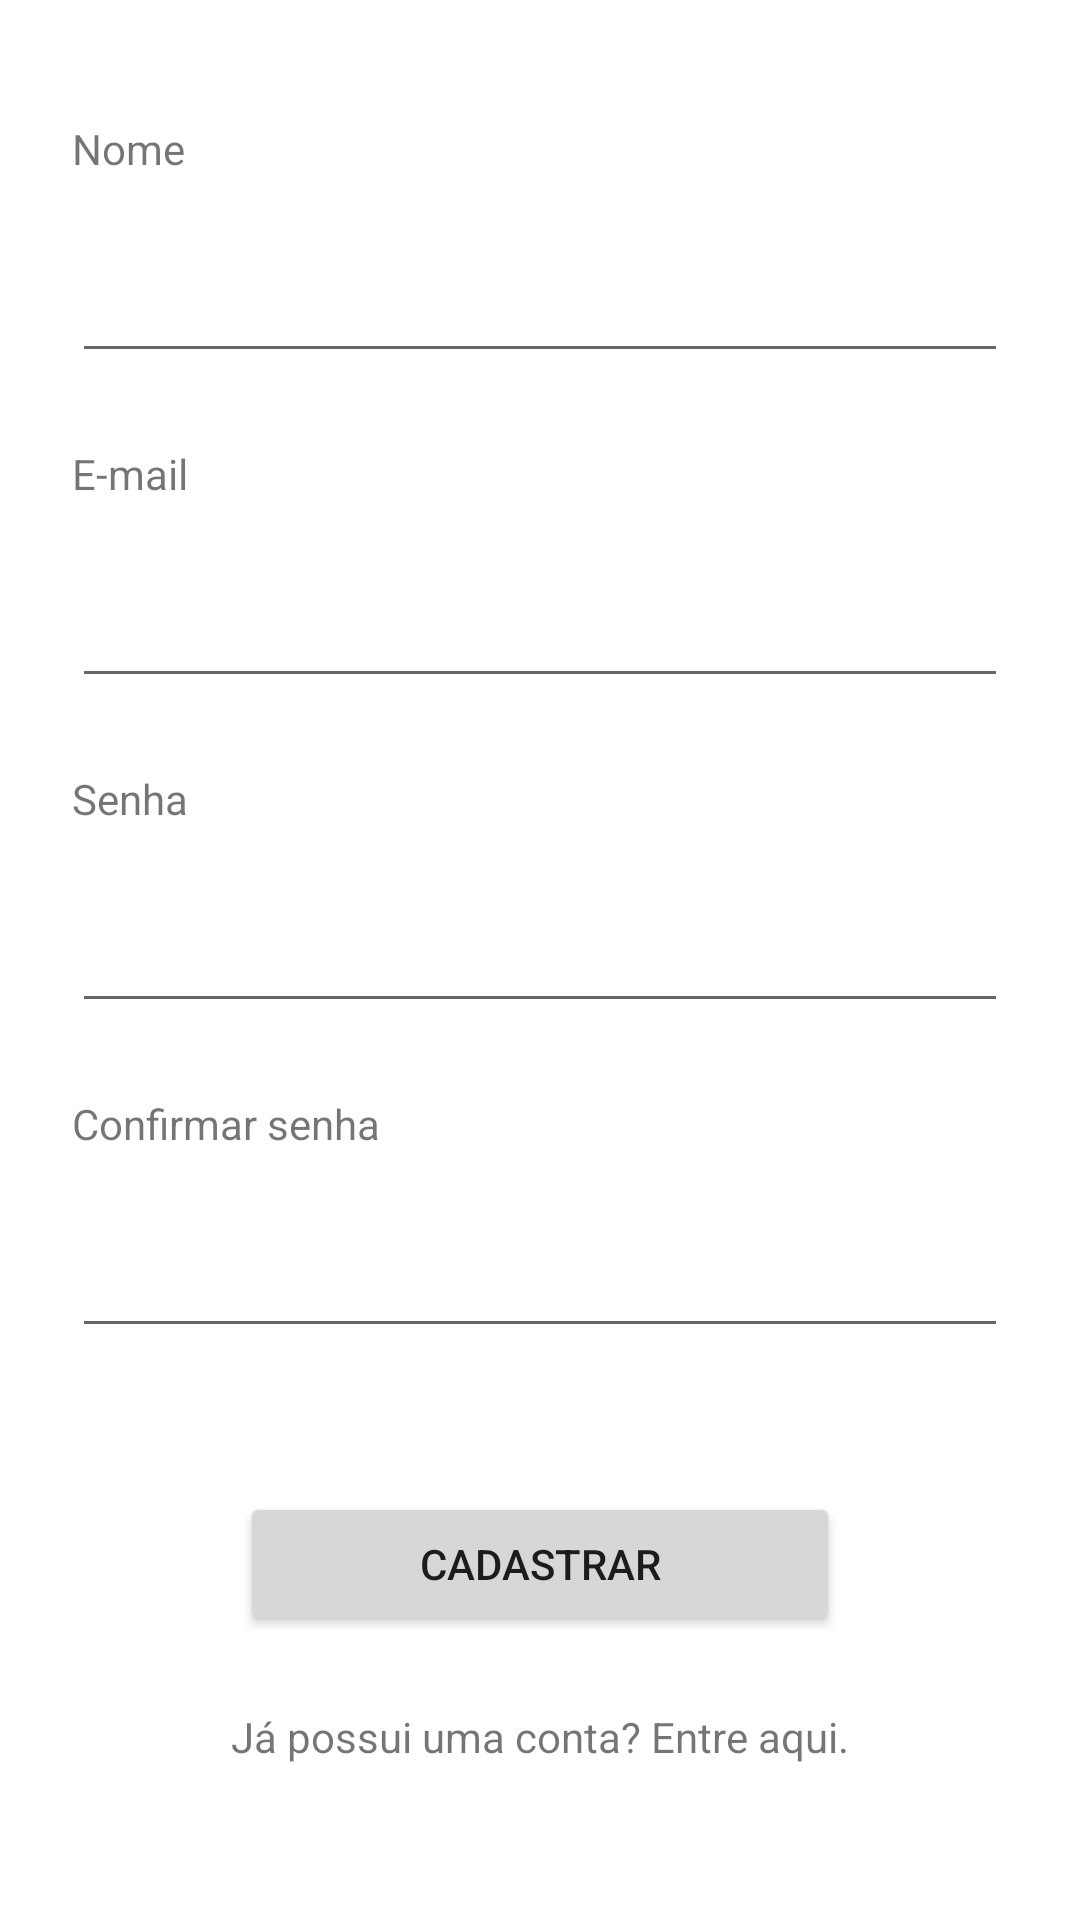

Layout XML and referenced resources for this Android screen:
<!-- AndroidManifest.xml: application theme Theme.AndroidFB -->
<!-- res/layout/activity_cadastrar_usuario.xml -->
<?xml version="1.0" encoding="utf-8"?>
<androidx.constraintlayout.widget.ConstraintLayout xmlns:android="http://schemas.android.com/apk/res/android"
    xmlns:app="http://schemas.android.com/apk/res-auto"
    xmlns:tools="http://schemas.android.com/tools"
    android:layout_width="match_parent"
    android:layout_height="match_parent"
    tools:context=".CadastrarUsuarioActivity">

    <TextView
        android:id="@+id/tvCUsuario"
        android:layout_width="0dp"
        android:layout_height="wrap_content"
        android:layout_marginStart="24dp"
        android:layout_marginTop="40dp"
        android:layout_marginEnd="24dp"
        android:text="@string/nome"
        app:layout_constraintEnd_toEndOf="parent"
        app:layout_constraintStart_toStartOf="parent"
        app:layout_constraintTop_toTopOf="parent" />

    <EditText
        android:id="@+id/edtCNome"
        android:layout_width="0dp"
        android:layout_height="wrap_content"
        android:layout_marginTop="24dp"
        android:ems="10"
        android:inputType="textPersonName"
        app:layout_constraintEnd_toEndOf="@+id/tvCUsuario"
        app:layout_constraintStart_toStartOf="@+id/tvCUsuario"
        app:layout_constraintTop_toBottomOf="@+id/tvCUsuario" />

    <TextView
        android:id="@+id/tvCEmail"
        android:layout_width="0dp"
        android:layout_height="wrap_content"
        android:layout_marginTop="24dp"
        android:text="@string/email"
        app:layout_constraintEnd_toEndOf="@+id/edtCNome"
        app:layout_constraintStart_toStartOf="@+id/edtCNome"
        app:layout_constraintTop_toBottomOf="@+id/edtCNome" />

    <EditText
        android:id="@+id/edtCEmail"
        android:layout_width="0dp"
        android:layout_height="wrap_content"
        android:layout_marginTop="24dp"
        android:ems="10"
        android:inputType="textEmailAddress"
        app:layout_constraintEnd_toEndOf="@+id/tvCEmail"
        app:layout_constraintStart_toStartOf="@+id/tvCEmail"
        app:layout_constraintTop_toBottomOf="@+id/tvCEmail" />

    <TextView
        android:id="@+id/tvCSenha"
        android:layout_width="0dp"
        android:layout_height="wrap_content"
        android:layout_marginTop="24dp"
        android:text="@string/senha"
        app:layout_constraintEnd_toEndOf="@+id/edtCEmail"
        app:layout_constraintStart_toStartOf="@+id/edtCEmail"
        app:layout_constraintTop_toBottomOf="@+id/edtCEmail" />

    <EditText
        android:id="@+id/edtCSenha"
        android:layout_width="0dp"
        android:layout_height="wrap_content"
        android:layout_marginTop="24dp"
        android:ems="10"
        android:inputType="textPassword"
        app:layout_constraintEnd_toEndOf="@+id/tvCSenha"
        app:layout_constraintStart_toStartOf="@+id/tvCSenha"
        app:layout_constraintTop_toBottomOf="@+id/tvCSenha" />

    <TextView
        android:id="@+id/tvCConfirmarSenha"
        android:layout_width="0dp"
        android:layout_height="wrap_content"
        android:layout_marginTop="24dp"
        android:text="@string/confirmar_senha"
        app:layout_constraintEnd_toEndOf="@+id/edtCSenha"
        app:layout_constraintStart_toStartOf="@+id/edtCSenha"
        app:layout_constraintTop_toBottomOf="@+id/edtCSenha" />

    <EditText
        android:id="@+id/edtCConfirmarSenha"
        android:layout_width="0dp"
        android:layout_height="wrap_content"
        android:layout_marginTop="24dp"
        android:ems="10"
        android:inputType="textPassword"
        app:layout_constraintEnd_toEndOf="@+id/tvCConfirmarSenha"
        app:layout_constraintStart_toStartOf="@+id/tvCConfirmarSenha"
        app:layout_constraintTop_toBottomOf="@+id/tvCConfirmarSenha" />

    <Button
        android:id="@+id/btnCCadastrar"
        android:layout_width="200dp"
        android:layout_height="wrap_content"
        android:layout_marginTop="48dp"
        android:text="@string/cadastrar"
        app:layout_constraintEnd_toEndOf="@+id/edtCConfirmarSenha"
        app:layout_constraintStart_toStartOf="@+id/edtCConfirmarSenha"
        app:layout_constraintTop_toBottomOf="@+id/edtCConfirmarSenha" />

    <TextView
        android:id="@+id/tvPossuiConta"
        android:layout_width="wrap_content"
        android:layout_height="wrap_content"
        android:layout_marginTop="24dp"
        android:text="@string/possui_conta"
        app:layout_constraintEnd_toEndOf="@+id/btnCCadastrar"
        app:layout_constraintStart_toStartOf="@+id/btnCCadastrar"
        app:layout_constraintTop_toBottomOf="@+id/btnCCadastrar" />

</androidx.constraintlayout.widget.ConstraintLayout>
<!-- resources referenced by this layout -->
<resources>
  <string name="cadastrar">Cadastrar</string>
  <string name="confirmar_senha">Confirmar senha</string>
  <string name="email">E-mail</string>
  <string name="nome">Nome</string>
  <string name="possui_conta">Já possui uma conta? Entre aqui.</string>
  <string name="senha">Senha</string>
  <style name="Theme.AndroidFB" parent="Theme.MaterialComponents.DayNight.DarkActionBar">
          
          <item name="colorPrimary">@color/purple_500</item>
          <item name="colorPrimaryVariant">@color/purple_700</item>
          <item name="colorOnPrimary">@color/white</item>
          
          <item name="colorSecondary">@color/teal_200</item>
          <item name="colorSecondaryVariant">@color/teal_700</item>
          <item name="colorOnSecondary">@color/black</item>
          
          <item name="android:statusBarColor">?attr/colorPrimaryVariant</item>
          
      </style>
  <!-- not gathered from this repository: default colours our renderer supplied (Android Studio template values) -->
  <color name="purple_500">#FF6200EE</color>
  <color name="purple_700">#FF3700B3</color>
  <color name="teal_200">#FF03DAC5</color>
  <color name="teal_700">#FF018786</color>
  <color name="black">#FF000000</color>
  <color name="white">#FFFFFFFF</color>
</resources>
